Run: headless pygame with SDL's dummy video driver; simulated clock (each Clock.tick advances the game by its frame time, no real sleeping); random seed 0; keys injected as events and as key.get_pressed() state; no mouse input.
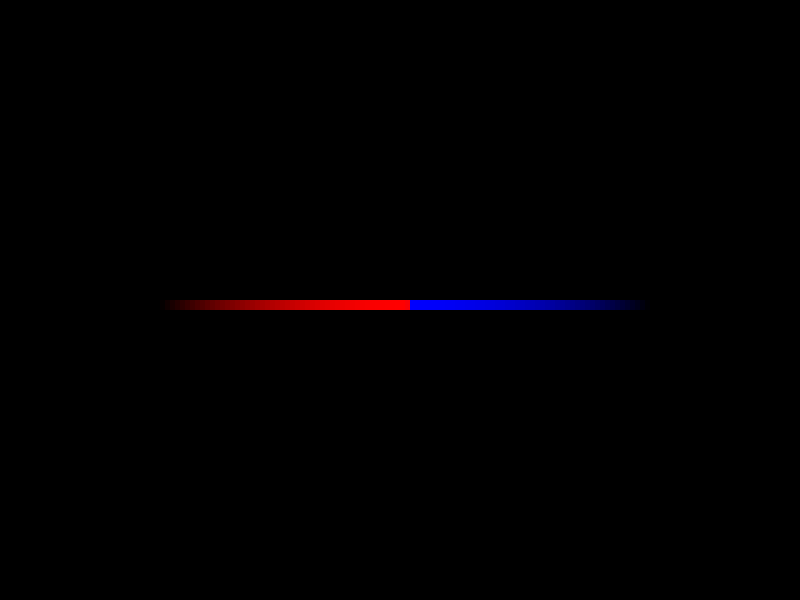
Frame 1 of 4 · flips 1–60 · no input
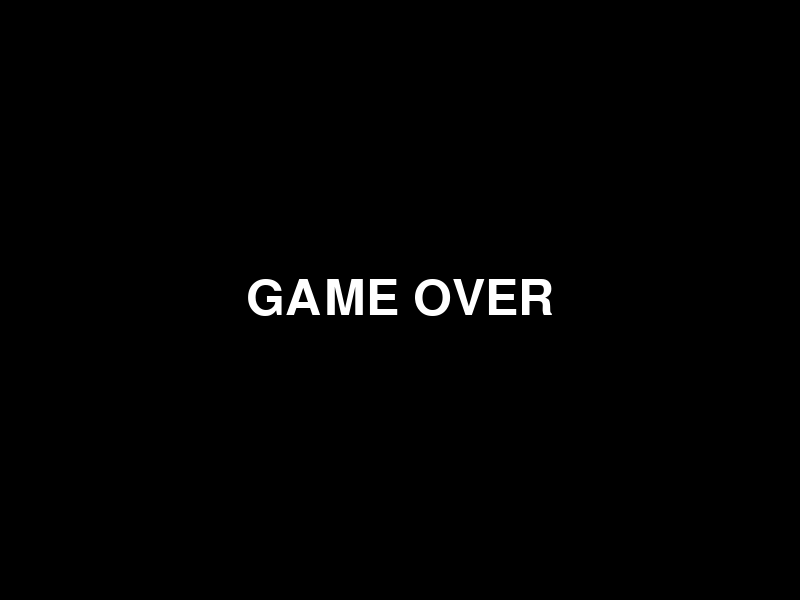
Frame 2 of 4 · flips 61–180 · tapped SPACE, RETURN · held RIGHT (→), D
Frame 3 of 4 · flips 181–300 · held DOWN (↓), S · screen unchanged from frame 2, image omitted
Frame 4 of 4 · flips 301–420 · held LEFT (←), A, UP (↑), W · screen unchanged from frame 3, image omitted

The pygame program that drew these frames:

import pygame
import random

# initialise PyGame
pygame.init()

# CONSTANTS
WIDTH = 800
HEIGHT = 600
CELL_SIZE = 20
BLACK = (0, 0, 0)
BLUE = (0, 0, 255)
RED = (255, 0, 0)
PLAYER_SIZE = 10
MAX_TRAIL_LENGTH = 50
FPS = 60

screen = pygame.display.set_mode((WIDTH, HEIGHT))
trail_surface = pygame.Surface((WIDTH, HEIGHT), pygame.SRCALPHA) # Transparent surface created for trail
trail_alpha = 50
pygame.display.set_caption("TRON GAME")

game_over = False # 'Game over check' variable created with boolean value - originally falsy



# Variable created to identify that game is running
running = True
clock = pygame.time.Clock() # Used later for screen refresh rate
PLAYER_SIZE = 10
player_1_trail = []
player_2_trail = []
MAX_TRAIL_LENGTH = 50


class Move:
    def __init__(self, x, y, speed=5, direction = None):
        # Initialise Move class
        self.x = x
        self.y = y
        self.speed = speed
        self.direction = direction

        self.trail = [] # Keep track of position - prevent self collision
        self.max_trail_length = MAX_TRAIL_LENGTH # Limit length of trail


    def update_position(self):
        # Checking if self.direction has been given a value
        if self.direction is None:
            raise ValueError("Direction must be set before calling move.")

        # Update position based on direction
        if self.direction == "UP":
            self.y -= self.speed
        elif self.direction == "DOWN":
            self.y += self.speed
        elif self.direction == "LEFT":
            self.x -= self.speed
        elif self.direction == "RIGHT":
            self.x += self.speed

        # Add current position to the trail
        self.trail.append((self.x, self.y))
        if len(self.trail) > self.max_trail_length:
            self.trail.pop(0)    

    def change_direction(self, new_direction):
        # Prevent 180 degree turns
        opposite_directions = {
            "UP": "DOWN",
            "DOWN": "UP",
            "LEFT": "RIGHT",
            "RIGHT": "LEFT"
        }

        if new_direction is None or new_direction != opposite_directions[self.direction]:
            self.direction = new_direction

    def check_wall_collision(self):
        # Check if out of bounds
        if self.x < 0 or self.x >= WIDTH or self.y < 0 or self.y >= HEIGHT:
            return True
        return False
    
    def check_self_collision(self):
        # Check for self collision
        if len(self.trail) > 2 and (self.x, self.y) in self.trail[:-1]:
            return True
        return False
    
    def get_position(self):
        # Return current position
        return [self.x, self.y]
            
class Player(Move):
    # Initialise Player class
    def __init__(self, x, y, speed=5, direction = None):
        super().__init__(x, y, speed, direction)

    def move(self):
        self.update_position()

    def draw(self, surface):
        pass

class UserPlayer(Player):
    def __init__(self, x, y, colour = BLUE, speed=5, direction="LEFT"):
        super().__init__(x, y, speed, direction)
        self.colour = colour

    def handle_input(self, keys):
        # Example of using arrow keys
        if keys[pygame.K_LEFT]:
            self.change_direction("LEFT")
        elif keys[pygame.K_RIGHT]:
            self.change_direction("RIGHT")
        elif keys[pygame.K_UP]:
            self.change_direction("UP")
        elif keys[pygame.K_DOWN]:
            self.change_direction("DOWN")

    def draw(self, surface):
        # Draw trail with fading + player's square
        for i, pos in enumerate(self.trail):
            alpha = int(255 * (i / self.max_trail_length))
            trail_colour = (*self.colour, alpha)  # RGBA
            trail_rect = pygame.Surface((PLAYER_SIZE, PLAYER_SIZE), pygame.SRCALPHA)
            trail_rect.fill(trail_colour)
            surface.blit(trail_rect, pos)

        pygame.draw.rect(surface, self.colour, (self.x, self.y, PLAYER_SIZE, PLAYER_SIZE))

class ProgramPlayer(Player):
    def __init__(self, x, y, colour = RED, speed=5, direction= "RIGHT"):
        super().__init__(x, y, speed, direction)
        self.colour = colour

    def decide_movement(self):
        # Basic AI logic, start with making random turns etc.
        directions = ["UP", "DOWN", "LEFT", "RIGHT"]
        opposite = {"UP":"DOWN", "DOWN":"UP","LEFT":"RIGHT","RIGHT":"LEFT"}

        # 1) Randomly decide to turn
        if random.random() < 0.05: # 5% chance each frame
            possible_direction = [d for d in directions if d != opposite[self.direction]]
            new_direction = random.choice(possible_direction)
            self.change_direction(new_direction)

        # 2) Check if continuing straight will colide
        if self.collision_if_straight():
            # Pick a safe direction
            safe_directions = self.find_safe_directions()
            if safe_directions:
                self.change_direction(random.choice(safe_directions))
            else:
                # No safe directions? - Still need to pick one
                self.change_direction(random.choice(directions))

    def collision_if_straight(self):
        # Check if next position in current direction would cause collision with wall/self
        next_x, next_y = self.get_next_position(self.direction)
        # Check wall collision
        if next_x < 0 or next_x >= WIDTH or next_y < 0 or next_y >= HEIGHT:
            return True
        
        # Check self trail collision
        if (next_x, next_y) in self.trail:
            return True
        return False
    
    def find_safe_directions(self):
        # Returns list of directions that are safe for the next move (not an immediate collision)
        directions = ["UP", "DOWN", "LEFT", "RIGHT"]
        safe = []

        for d in directions:
            next_x, next_y = self.get_next_position(d)
            # Check bounds
            if 0 <= next_x <= WIDTH and 0 <= next_y < HEIGHT:
                # Check self collision
                if (next_x, next_y) not in self.trail:
                    safe.append(d)
        return safe
    
    def get_next_position(self, direction):
        # If player moves one step in direction, which xy will they end up at?
        next_x, next_y = self.x, self.y
        if direction == "UP":
            next_y -= self.speed
        elif direction == "DOWN":
            next_y += self.speed
        elif direction == "LEFT":
            next_x -= self.speed
        elif direction == "RIGHT":
            next_x += self.speed
        return next_x, next_y

    
    def draw(self, surface):
        # Draw trail with fading + player's square
        for i, pos in enumerate(self.trail):
            alpha = int(255 * (i / self.max_trail_length))
            trail_colour = (*self.colour, alpha)  # RGBA
            trail_rect = pygame.Surface((PLAYER_SIZE, PLAYER_SIZE), pygame.SRCALPHA)
            trail_rect.fill(trail_colour)
            surface.blit(trail_rect, pos)


class Main():
    # Initialise Main
    def __init__(self):
        pygame.init()
        self.screen = pygame.display.set_mode((WIDTH, HEIGHT))
        pygame.display.set_caption("PyTron")
        self.clock = pygame.time.Clock()
        
        self.running = True
        self.game_over = False
        self.font = pygame.font.Font(None, 74)

        # Two players created - user and program
        self.user = UserPlayer(x = WIDTH - 100, y = HEIGHT // 2, colour = BLUE, speed = 5, direction = "LEFT")
        self.program = ProgramPlayer(x = 100, y = HEIGHT // 2, colour = RED, speed = 5, direction = "RIGHT")

    def handle_events(self):
        # Process game events frame by frame
        for event in pygame.event.get():
            if event.type == pygame.QUIT:
                self.running = False

        keys = pygame.key.get_pressed()

        self.user.handle_input(keys)
        self.program.decide_movement() # Program decides movement on its own
    
    def update(self):
        self.user.update_position()
        self.program.update_position()

        # Checks for collisions
        if self.user.check_wall_collision() or self.user.check_self_collision():
            self.game_over = True
        if self.program.check_wall_collision() or self.program.check_self_collision():
            self.game_over = True

        # Checks if user hits program's trail or vice versa
        if self.user.get_position() in self.program.trail:
            self.game_over = True
        if self.program.get_position() in self.user.trail:
            self.game_over = True

    def draw(self):
        self.screen.fill(BLACK)
        if self.game_over:
            text = self.font.render("GAME OVER", True, (255, 255, 255))
            rect = text.get_rect(center=(WIDTH // 2, HEIGHT // 2))
            self.screen.blit(text, rect)
        else:
            self.user.draw(self.screen)
            self.program.draw(self.screen)
        pygame.display.flip()
    
    def run(self):
        # Game loop
        while self.running:
            self.handle_events()
            if not self.game_over:
                self.update()
            self.draw()
            self.clock.tick(FPS)
        pygame.quit()

   

if __name__ == "__main__":
    Main().run()
    
pygame.display.flip() # Update display

clock.tick(60) # Limit to 60 FPS

    
